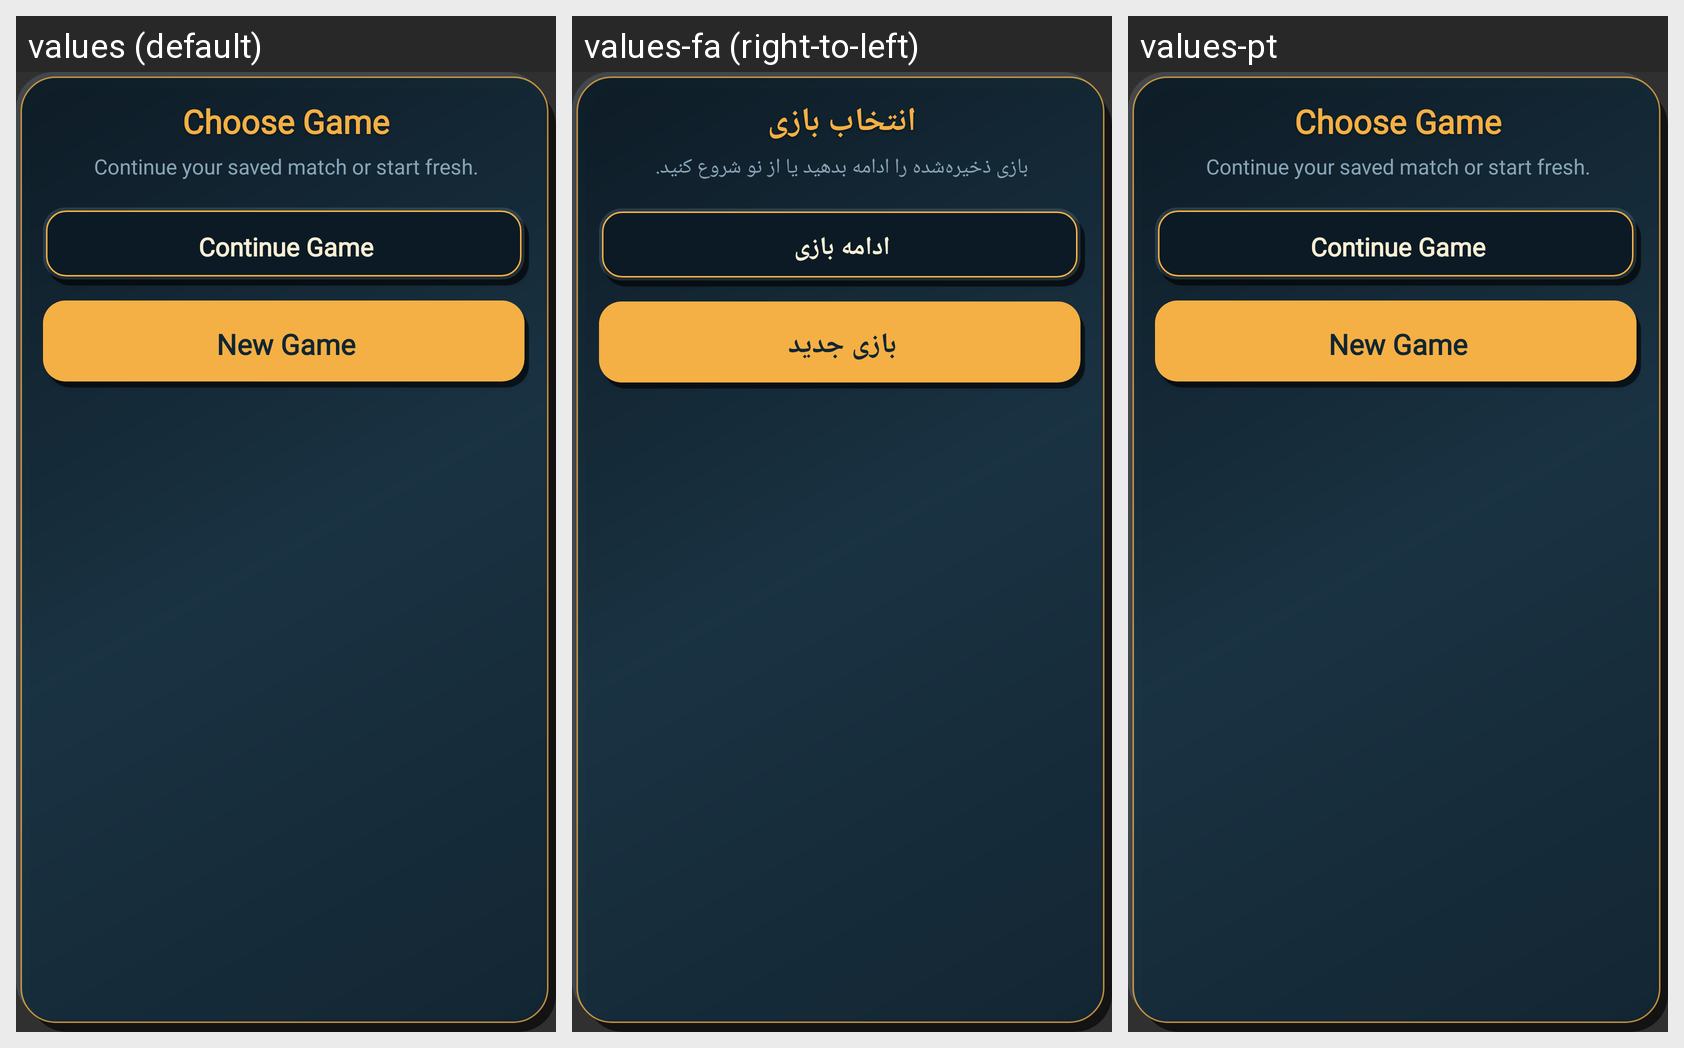

The Android screen above is rendered under several locales of the same app. Produce the string resources it draws, with the default and per-locale values.
Android screen res/layout/play_choice_dialog.xml rendered under 3 locales, left to right: values (default), values-fa (right-to-left), values-pt. Device: Nexus 5 (rendered at 1080×1920; each locale shown at half size, 540×960, under a caption strip naming it); theme AppTheme.
Strings drawn on this screen, with the default value and each locale's value (text and hints the layout hard-codes, and strings that could not be matched under every locale, appear in the picture but are not listed):

play_choice_title
  values: Choose Game
  values-fa: انتخاب بازی
  values-pt: Choose Game

play_choice_message
  values: Continue your saved match or start fresh.
  values-fa: بازی ذخیره‌شده را ادامه بدهید یا از نو شروع کنید.
  values-pt: Continue your saved match or start fresh.

continue_game
  values: Continue Game
  values-fa: ادامه بازی
  values-pt: Continue Game

new_game
  values: New Game
  values-fa: بازی جدید
  values-pt: New Game
